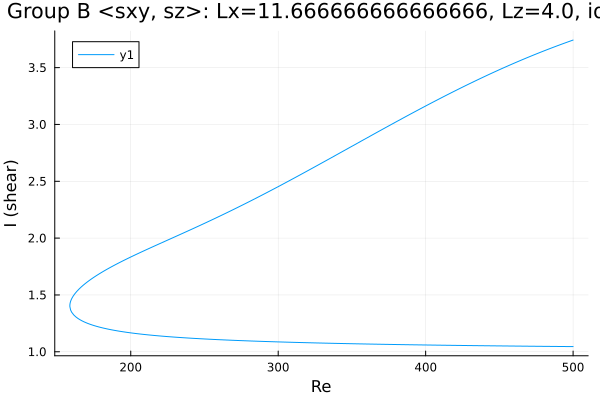

Data behind this chart, as committed beside it:
Re, shear
500.0, 3.742
499.3, 3.739
497.9, 3.733
496.5, 3.726
495.1, 3.719
493.6, 3.713
492.2, 3.706
490.8, 3.699
489.4, 3.692
488, 3.686
486.6, 3.679
485.2, 3.672
483.7, 3.665
482.3, 3.658
480.9, 3.65
479.5, 3.643
478.1, 3.636
476.7, 3.629
475.3, 3.621
473.8, 3.614
472.4, 3.606
471, 3.599
469.6, 3.591
468.2, 3.584
466.8, 3.576
465.4, 3.568
463.9, 3.561
462.5, 3.553
461.1, 3.545
459.7, 3.537
458.3, 3.529
456.9, 3.521
455.5, 3.513
454, 3.505
452.6, 3.497
451.2, 3.489
449.8, 3.48
448.4, 3.472
447, 3.464
445.6, 3.455
444.1, 3.447
442.7, 3.438
441.3, 3.43
439.9, 3.421
438.5, 3.413
437.1, 3.404
435.7, 3.395
434.3, 3.386
432.8, 3.378
431.4, 3.369
430, 3.36
428.6, 3.351
427.2, 3.342
425.8, 3.333
424.4, 3.324
422.9, 3.315
421.5, 3.306
420.1, 3.296
418.7, 3.287
417.3, 3.278
... 489 more rows
